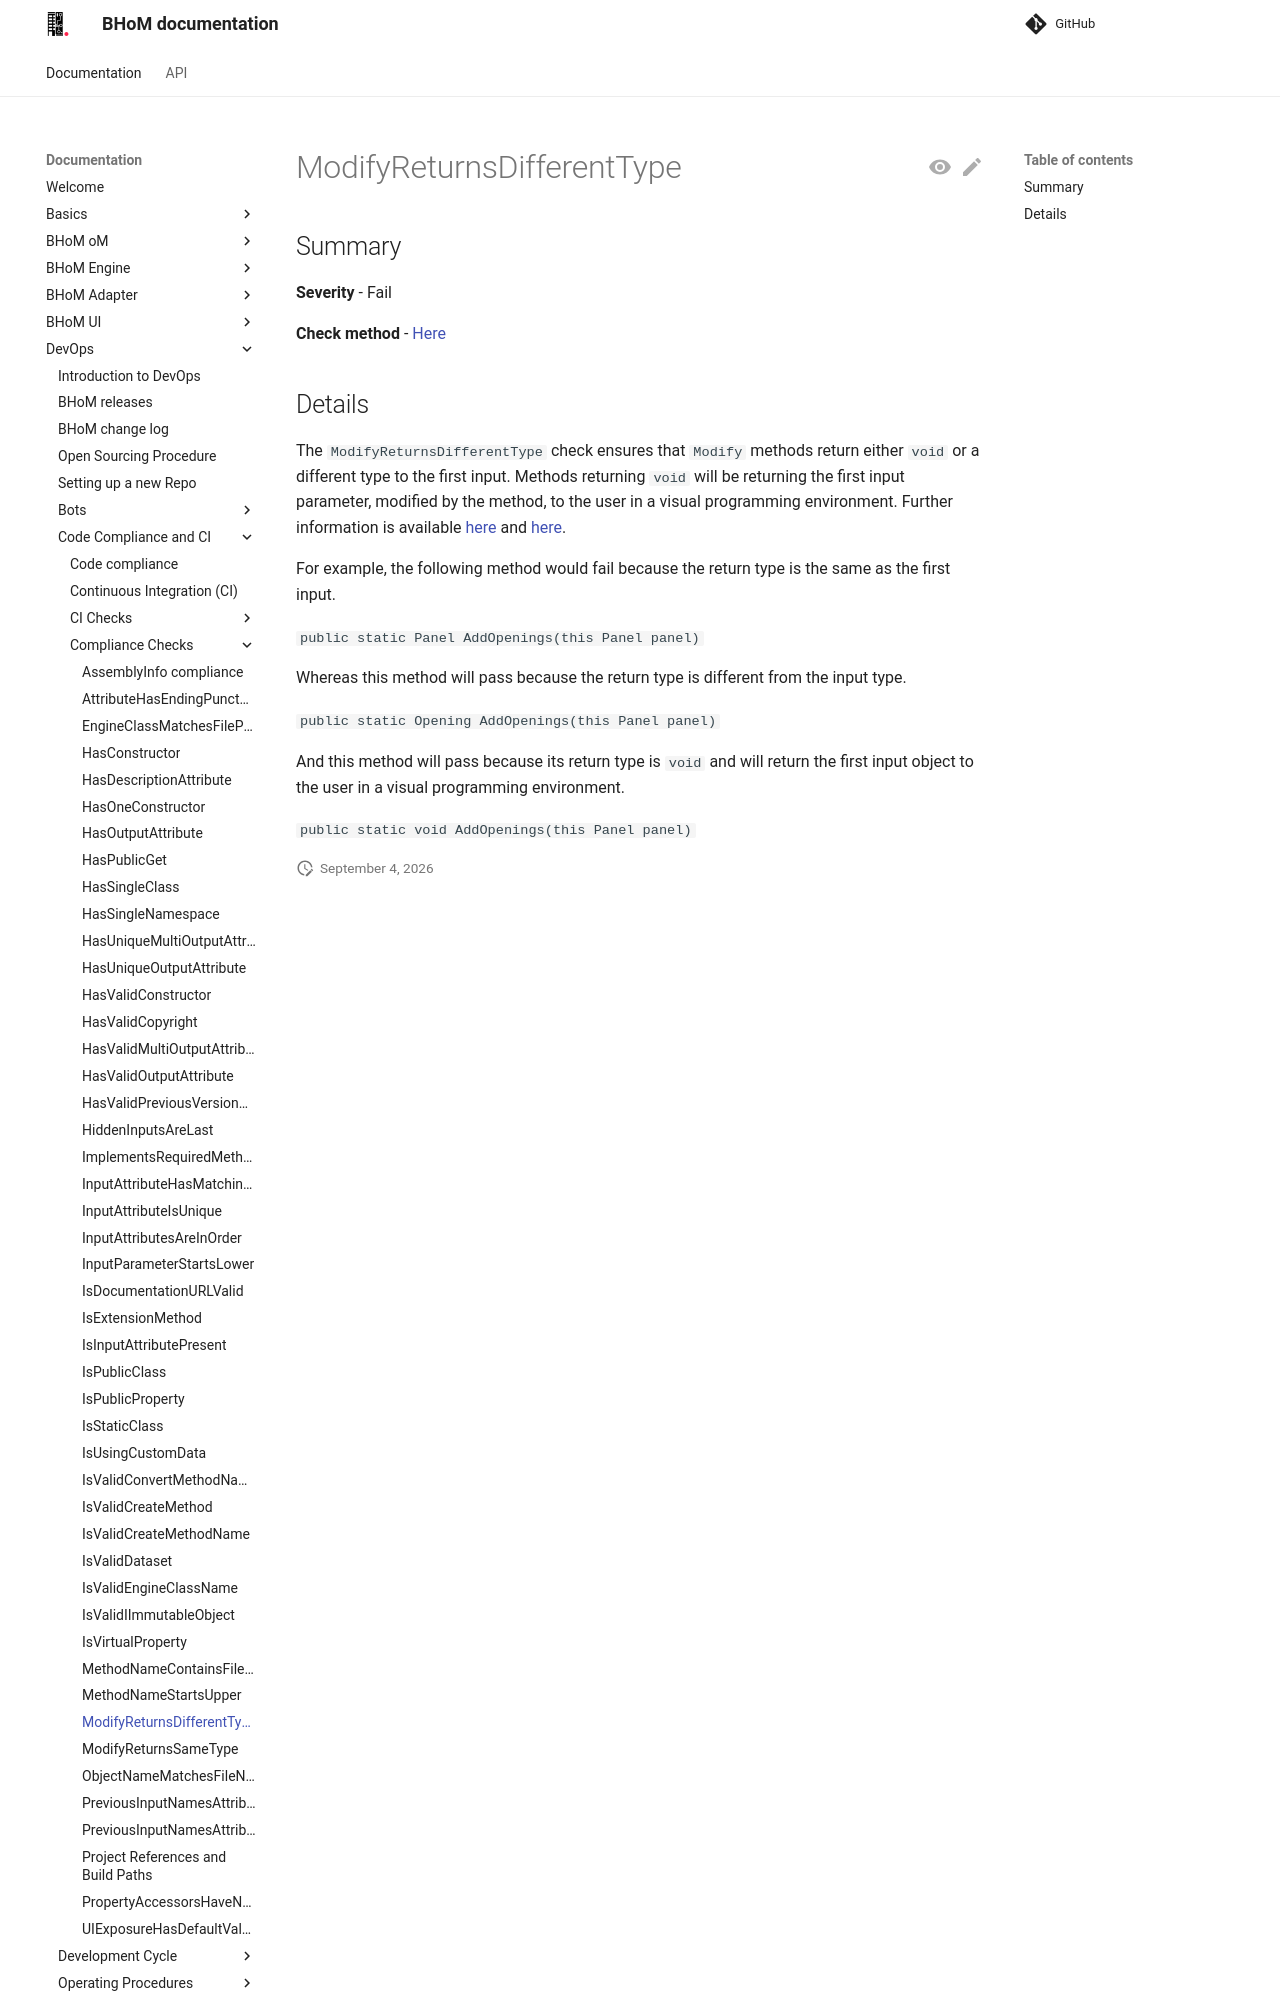

repository: BHoM/documentation · page: DevOps/Code Compliance and CI/Compliance Checks/ModifyReturnsDifferentType/index.html · generator: mkdocs

## Summary

**Severity** - Fail

**Check method** - [Here](https://github.com/BHoM/Test_Toolkit/blob/master/CodeComplianceTest_Engine/Query/Checks/ModifyReturnsDifferentType.cs)

## Details

The `ModifyReturnsDifferentType` check ensures that `Modify` methods return either `void` or a different type to the first input. Methods returning `void` will be returning the first input parameter, modified by the method, to the user in a visual programming environment. Further information is available [here](https://github.com/BHoM/admin/issues/11) and [here](https://github.com/BHoM/BHoM/discussions/1031#discussioncomment-106258).

For example, the following method would fail because the return type is the same as the first input.

`public static Panel AddOpenings(this Panel panel)`

Whereas this method will pass because the return type is different from the input type.

`public static Opening AddOpenings(this Panel panel)`
